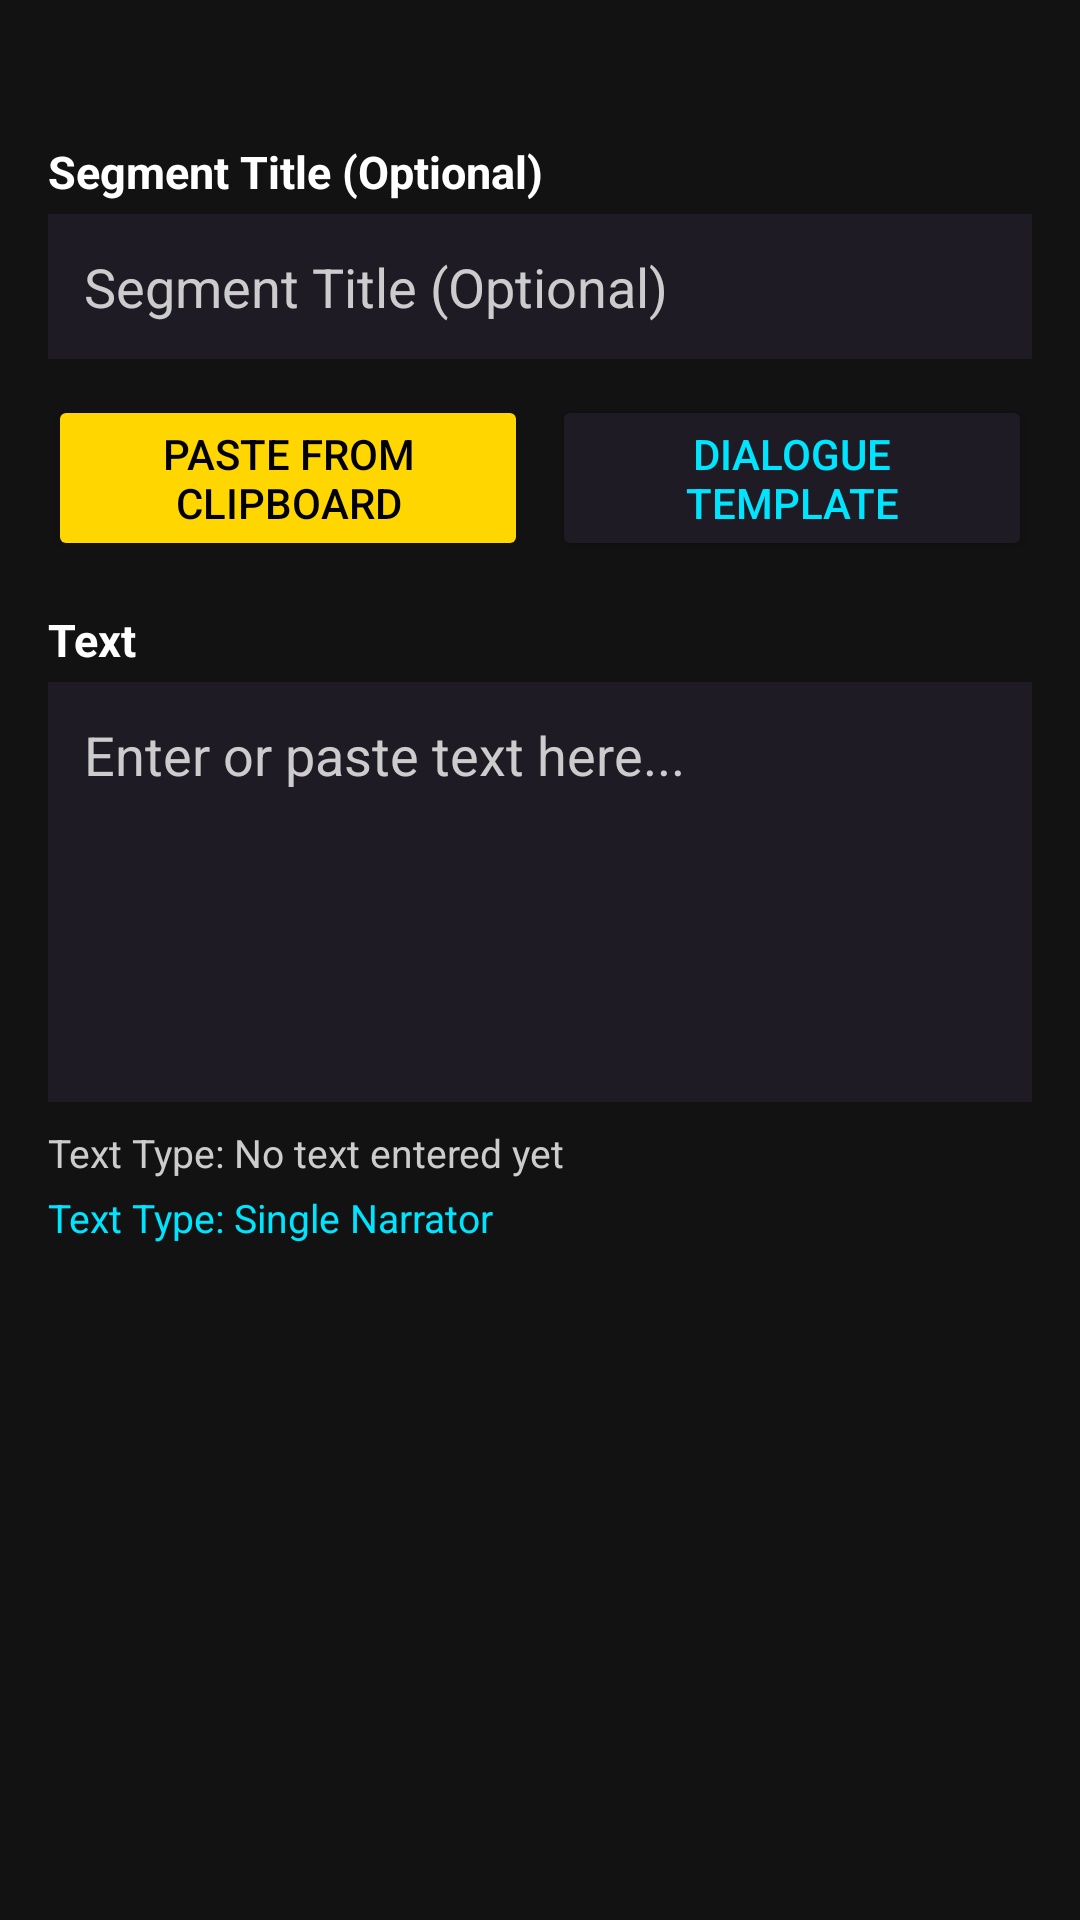

Here is an Android app screen rendered from its layout file. Give the layout XML and the strings, colors and styles it references.
<!-- AndroidManifest.xml: application theme Theme.GeminiAudiobook -->
<!-- res/layout/dialog_paste_text.xml -->
<?xml version="1.0" encoding="utf-8"?>
<ScrollView xmlns:android="http://schemas.android.com/apk/res/android"
    android:layout_width="match_parent"
    android:layout_height="wrap_content"
    android:padding="16dp">

    <LinearLayout
        android:layout_width="match_parent"
        android:layout_height="wrap_content"
        android:orientation="vertical">

        
        <TextView
            android:id="@+id/textActiveVoiceSettings"
            android:layout_width="match_parent"
            android:layout_height="wrap_content"
            android:textColor="@color/accent_control"
            android:textSize="14sp"
            android:paddingBottom="12dp" />

        
        <TextView
            android:layout_width="match_parent"
            android:layout_height="wrap_content"
            android:text="@string/paste_dialog_hint_title"
            android:textColor="@color/text_high_contrast"
            android:textSize="15sp"
            android:textStyle="bold" />

        <EditText
            android:id="@+id/editPasteTitle"
            android:layout_width="match_parent"
            android:layout_height="wrap_content"
            android:minHeight="48dp"
            android:layout_marginTop="4dp"
            android:hint="@string/paste_dialog_hint_title"
            android:contentDescription="@string/desc_paste_title"
            android:textColor="@color/text_high_contrast"
            android:textColorHint="@color/text_secondary"
            android:background="@color/surface_dark"
            android:padding="12dp"
            android:singleLine="true" />

        
        <LinearLayout
            android:layout_width="match_parent"
            android:layout_height="wrap_content"
            android:layout_marginTop="12dp"
            android:orientation="horizontal">

            <Button
                android:id="@+id/btnPasteFromClipboard"
                android:layout_width="0dp"
                android:layout_height="wrap_content"
                android:layout_weight="1"
                android:minHeight="48dp"
                android:text="@string/btn_paste_clipboard"
                android:contentDescription="@string/desc_paste_clipboard"
                android:textColor="@color/on_primary"
                android:backgroundTint="@color/primary_accessible" />

            <Button
                android:id="@+id/btnInsertDialogueTemplate"
                android:layout_width="0dp"
                android:layout_height="wrap_content"
                android:layout_weight="1"
                android:layout_marginStart="8dp"
                android:minHeight="48dp"
                android:text="@string/btn_dialogue_template"
                android:contentDescription="@string/desc_dialogue_template"
                android:textColor="@color/accent_control"
                android:backgroundTint="@color/surface_dark" />
        </LinearLayout>

        
        <TextView
            android:layout_width="match_parent"
            android:layout_height="wrap_content"
            android:layout_marginTop="16dp"
            android:text="@string/paste_dialog_content_label"
            android:textColor="@color/text_high_contrast"
            android:textSize="15sp"
            android:textStyle="bold" />

        <EditText
            android:id="@+id/editPasteContent"
            android:layout_width="match_parent"
            android:layout_height="wrap_content"
            android:minHeight="140dp"
            android:maxHeight="260dp"
            android:layout_marginTop="4dp"
            android:hint="@string/paste_dialog_content_hint"
            android:contentDescription="@string/desc_paste_content"
            android:textColor="@color/text_high_contrast"
            android:textColorHint="@color/text_secondary"
            android:background="@color/surface_dark"
            android:padding="12dp"
            android:gravity="top|start"
            android:scrollbars="vertical"
            android:inputType="textMultiLine" />

        
        <TextView
            android:id="@+id/textPasteCharCount"
            android:layout_width="match_parent"
            android:layout_height="wrap_content"
            android:layout_marginTop="8dp"
            android:text="@string/dialogue_type_empty"
            android:textColor="@color/text_secondary"
            android:textSize="13sp" />

        <TextView
            android:id="@+id/textDialogueDetectionStatus"
            android:layout_width="match_parent"
            android:layout_height="wrap_content"
            android:layout_marginTop="4dp"
            android:text="@string/dialogue_type_narrator"
            android:textColor="@color/accent_control"
            android:textSize="13sp" />

    </LinearLayout>

</ScrollView>
<!-- resources referenced by this layout -->
<resources>
  <color name="accent_control">#00E5FF</color>
  <color name="on_primary">#000000</color>
  <color name="primary_accessible">#FFD600</color>
  <color name="surface_dark">#1F1B24</color>
  <color name="text_high_contrast">#FFFFFF</color>
  <color name="text_secondary">#CCCCCC</color>
  <string name="btn_dialogue_template">Dialogue Template</string>
  <string name="btn_paste_clipboard">Paste from Clipboard</string>
  <string name="desc_dialogue_template">Insert two-speaker dialogue test template</string>
  <string name="desc_paste_clipboard">Paste copied text directly from clipboard</string>
  <string name="desc_paste_content">Text input field to convert into audiobook</string>
  <string name="desc_paste_title">Optional segment title input field</string>
  <string name="dialogue_type_empty">Text Type: No text entered yet</string>
  <string name="dialogue_type_narrator">Text Type: Single Narrator</string>
  <string name="paste_dialog_content_hint">Enter or paste text here...</string>
  <string name="paste_dialog_content_label">Text</string>
  <string name="paste_dialog_hint_title">Segment Title (Optional)</string>
  <style name="Theme.GeminiAudiobook" parent="Theme.MaterialComponents.DayNight.NoActionBar">
          <item name="colorPrimary">@color/primary_accessible</item>
          <item name="colorPrimaryVariant">@color/primary_variant</item>
          <item name="colorOnPrimary">@color/on_primary</item>
          <item name="android:colorBackground">@color/bg_dark</item>
          <item name="colorSurface">@color/surface_dark</item>
          <item name="android:textColorPrimary">@color/text_high_contrast</item>
          <item name="android:textColorSecondary">@color/text_secondary</item>
          <item name="android:windowBackground">@color/bg_dark</item>
      </style>
  <color name="primary_variant">#FFAB00</color>
  <color name="bg_dark">#121212</color>
</resources>
